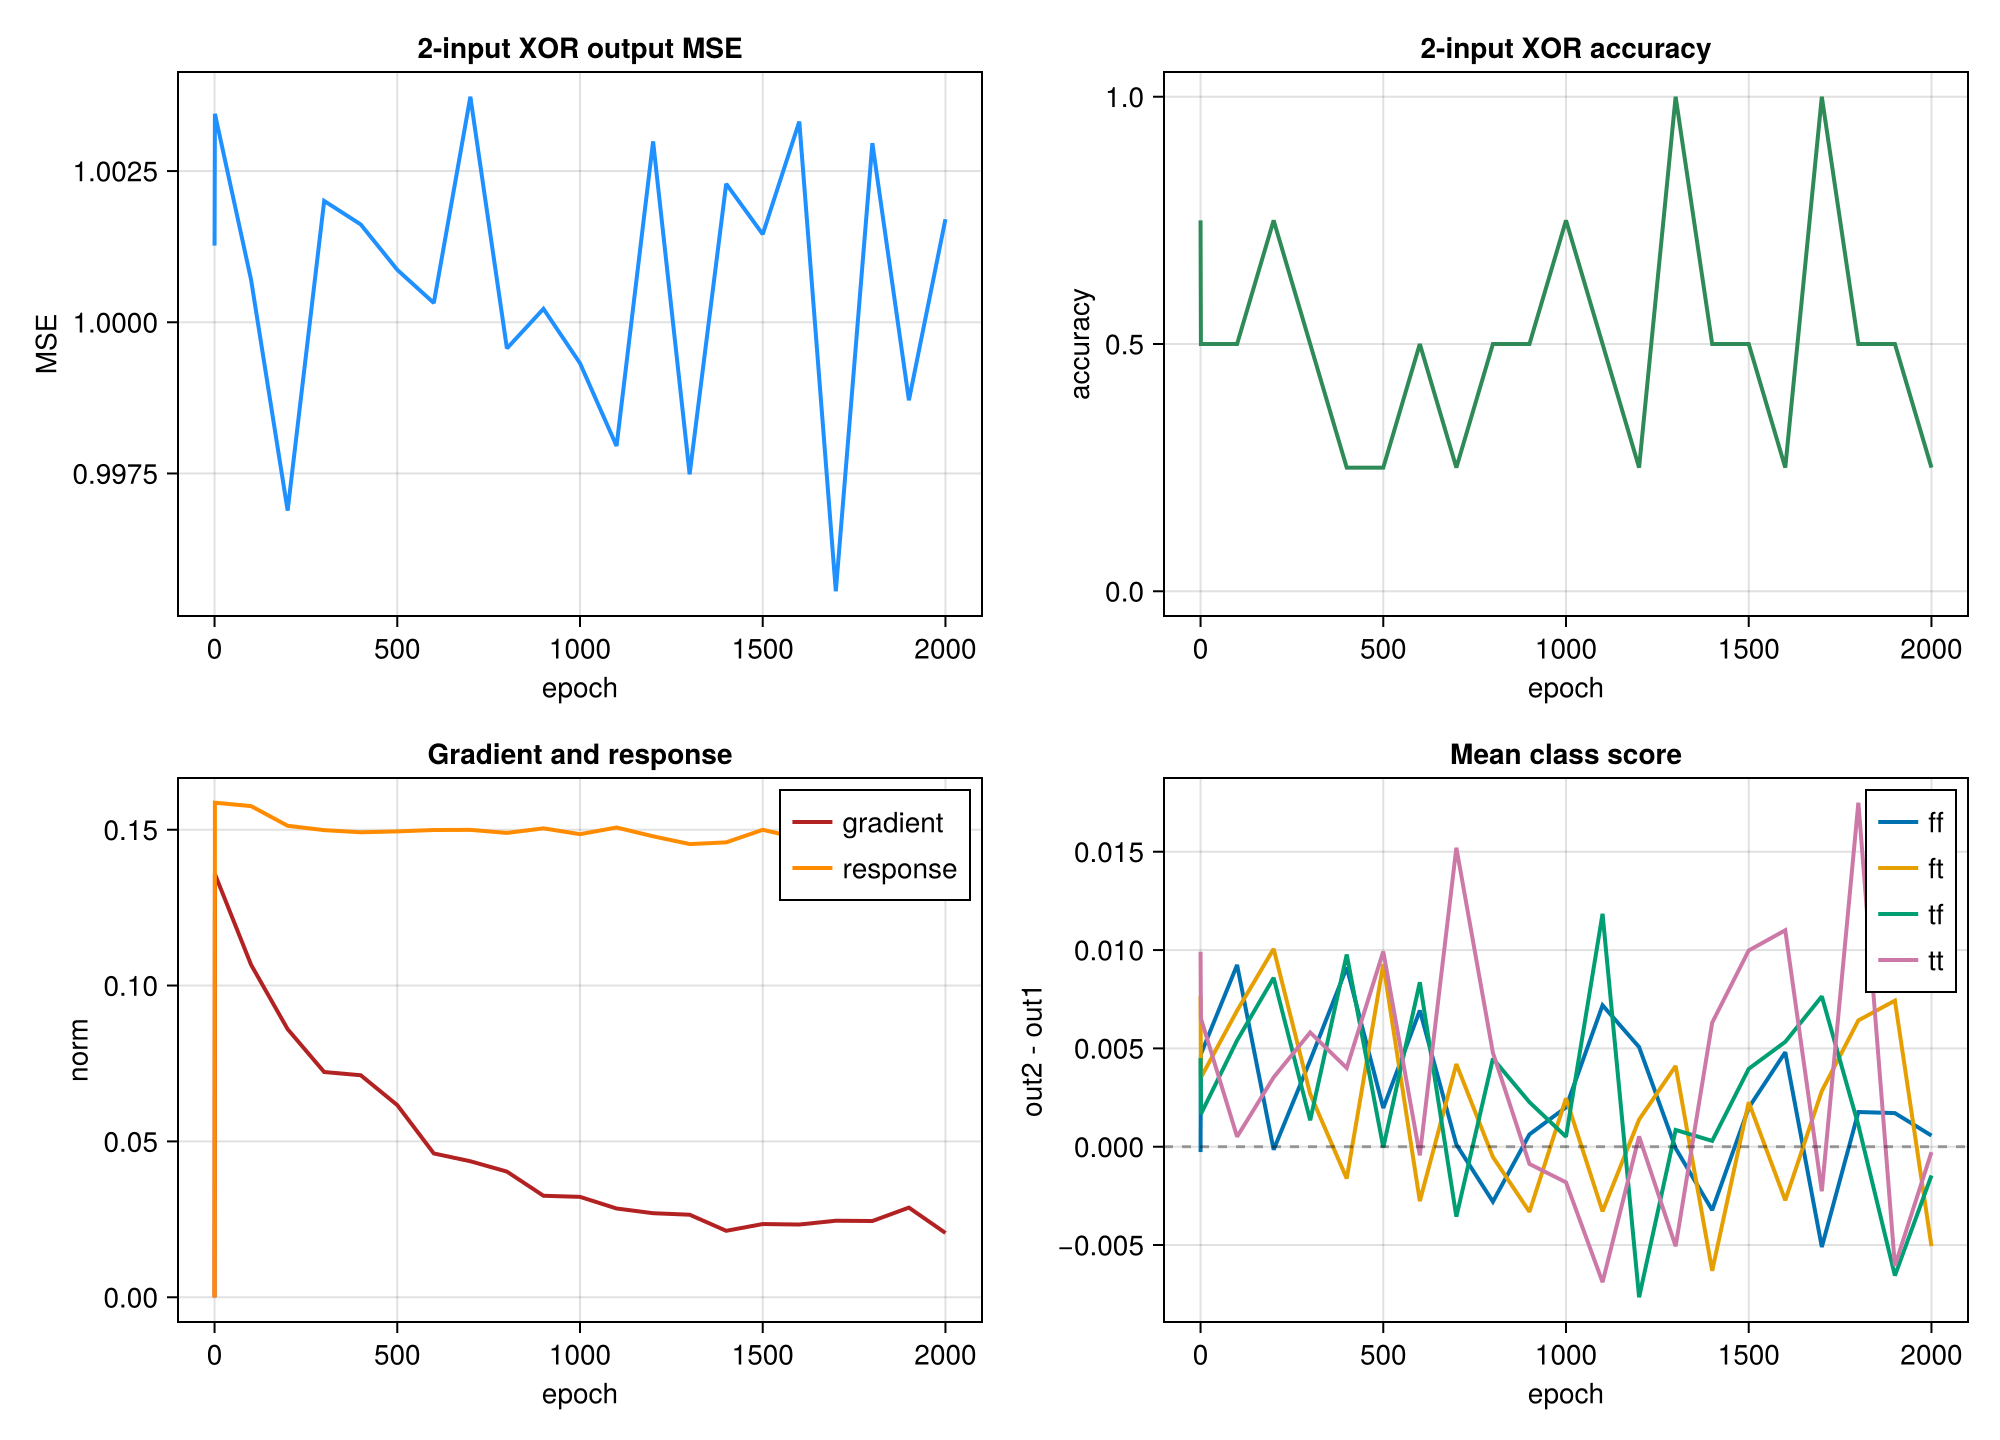

Data behind this chart, as committed beside it:
epoch, mse, accuracy, grad_norm, response_norm, param_delta, ff_out1, ff_out2, ff_std, ft_out1, ft_out2, ft_std, tf_out1, tf_out2, tf_std, tt_out1, tt_out2, tt_std
0, 1.001, 0.75, 0.0, 0.0, 0.0, -0.04349, -0.04377, 0.03109, -0.0427, -0.03505, 0.02764, -0.0473, -0.04279, 0.02901, -0.05079, -0.04088, 0.02987
1, 1.003, 0.5, 0.1358, 0.1587, 0.002417, -0.04448, -0.03977, 0.031, -0.04419, -0.04068, 0.03073, -0.0489, -0.04724, 0.02911, -0.04605, -0.03953, 0.03071
100, 1.001, 0.5, 0.1067, 0.1576, 0.1749, -0.04432, -0.03507, 0.02967, -0.0399, -0.03298, 0.03003, -0.03772, -0.03232, 0.02694, -0.035, -0.03449, 0.02549
200, 0.9969, 0.75, 0.08602, 0.1513, 0.3014, -0.02843, -0.02858, 0.02948, -0.03033, -0.02027, 0.03171, -0.02877, -0.02018, 0.03063, -0.02869, -0.02516, 0.0311
300, 1.002, 0.5, 0.07226, 0.1499, 0.3954, -0.02389, -0.0195, 0.02645, -0.02592, -0.02323, 0.02868, -0.01852, -0.01717, 0.03274, -0.02382, -0.01801, 0.02893
400, 1.002, 0.25, 0.07123, 0.1492, 0.465, -0.02188, -0.01277, 0.02749, -0.01583, -0.01745, 0.02893, -0.0275, -0.01773, 0.03038, -0.02118, -0.01717, 0.02961
500, 1.001, 0.25, 0.06165, 0.1495, 0.5195, -0.01574, -0.01378, 0.03162, -0.02168, -0.0124, 0.0256, -0.0106, -0.01064, 0.02894, -0.01745, -0.007527, 0.02885
600, 1, 0.5, 0.04614, 0.1499, 0.5561, -0.01474, -0.007807, 0.03261, -0.007679, -0.01045, 0.0301, -0.01242, -0.004055, 0.02948, -0.008291, -0.008731, 0.03084
700, 1.004, 0.25, 0.04363, 0.1499, 0.5845, -0.002544, -0.002435, 0.02899, -0.008365, -0.004162, 0.02724, -0.003393, -0.00695, 0.03033, -0.01826, -0.003055, 0.03078
800, 0.9996, 0.5, 0.04031, 0.149, 0.6083, -0.004505, -0.0073, 0.02816, -0.01189, -0.01242, 0.02872, -0.004484, -2.5421857885857865e-6, 0.0284, -0.00922, -0.004443, 0.02982
900, 1, 0.5, 0.03256, 0.1504, 0.6239, -0.0008655, -0.0002385, 0.02916, 0.0008596, -0.002451, 0.03055, -0.008758, -0.006495, 0.02776, -0.0052, -0.00608, 0.02734
1000, 0.9993, 0.75, 0.03221, 0.1486, 0.6348, -0.004545, -0.002541, 0.03209, -0.006767, -0.004308, 0.02864, -0.002117, -0.001609, 0.02782, -0.003206, -0.005018, 0.02817
1100, 0.998, 0.5, 0.02848, 0.1507, 0.6439, -0.001582, 0.005609, 0.02919, -0.0002591, -0.003547, 0.03176, -0.00646, 0.005384, 0.03279, 0.002407, -0.004483, 0.02695
1200, 1.003, 0.25, 0.02697, 0.1479, 0.6503, -0.00777, -0.002704, 0.02846, -0.004318, -0.002938, 0.02885, 0.001429, -0.006228, 0.03197, -0.005613, -0.00509, 0.03019
1300, 0.9975, 1.0, 0.02649, 0.1454, 0.6529, -0.001733, -0.001815, 0.02949, -0.002716, 0.001389, 0.02791, -0.006038, -0.005187, 0.03007, 0.001943, -0.003121, 0.03186
1400, 1.002, 0.5, 0.02132, 0.1459, 0.6537, 0.004008, 0.0007832, 0.02885, -0.0003954, -0.006705, 0.0301, -0.002042, -0.001747, 0.03045, 0.000794, 0.007102, 0.03077
1500, 1.001, 0.5, 0.02349, 0.15, 0.6581, -0.005251, -0.003266, 0.03387, -0.006545, -0.004284, 0.02645, -0.002706, 0.001257, 0.03011, -0.006508, 0.003472, 0.02888
1600, 1.003, 0.25, 0.02334, 0.1473, 0.6643, -0.004499, 0.0003058, 0.02917, -0.001244, -0.003968, 0.03158, -0.005225, 0.0001084, 0.03006, -0.007998, 0.003009, 0.02925
1700, 0.9956, 1.0, 0.02456, 0.1475, 0.6646, 0.0007331, -0.004368, 0.03211, -0.001896, 0.0009385, 0.02905, -0.006891, 0.000754, 0.03169, 0.005035, 0.002771, 0.03066
1800, 1.003, 0.5, 0.02447, 0.1476, 0.6669, -8.523544099726076e-6, 0.001755, 0.03427, -0.00726, -0.0008369, 0.03005, 0.001533, 0.002629, 0.02824, -0.007605, 0.009887, 0.0302
1900, 0.9987, 0.5, 0.02877, 0.1473, 0.6676, 0.002551, 0.004259, 0.03321, -0.001708, 0.00572, 0.03238, 0.006754, 0.0001993, 0.02988, 0.003334, -0.002721, 0.02504
2000, 1.002, 0.25, 0.02062, 0.1428, 0.6642, -0.0006886, -0.0001234, 0.03298, 0.001201, -0.003857, 0.03078, 0.0004064, -0.001058, 0.03172, 0.0005724, 0.0002944, 0.03016
